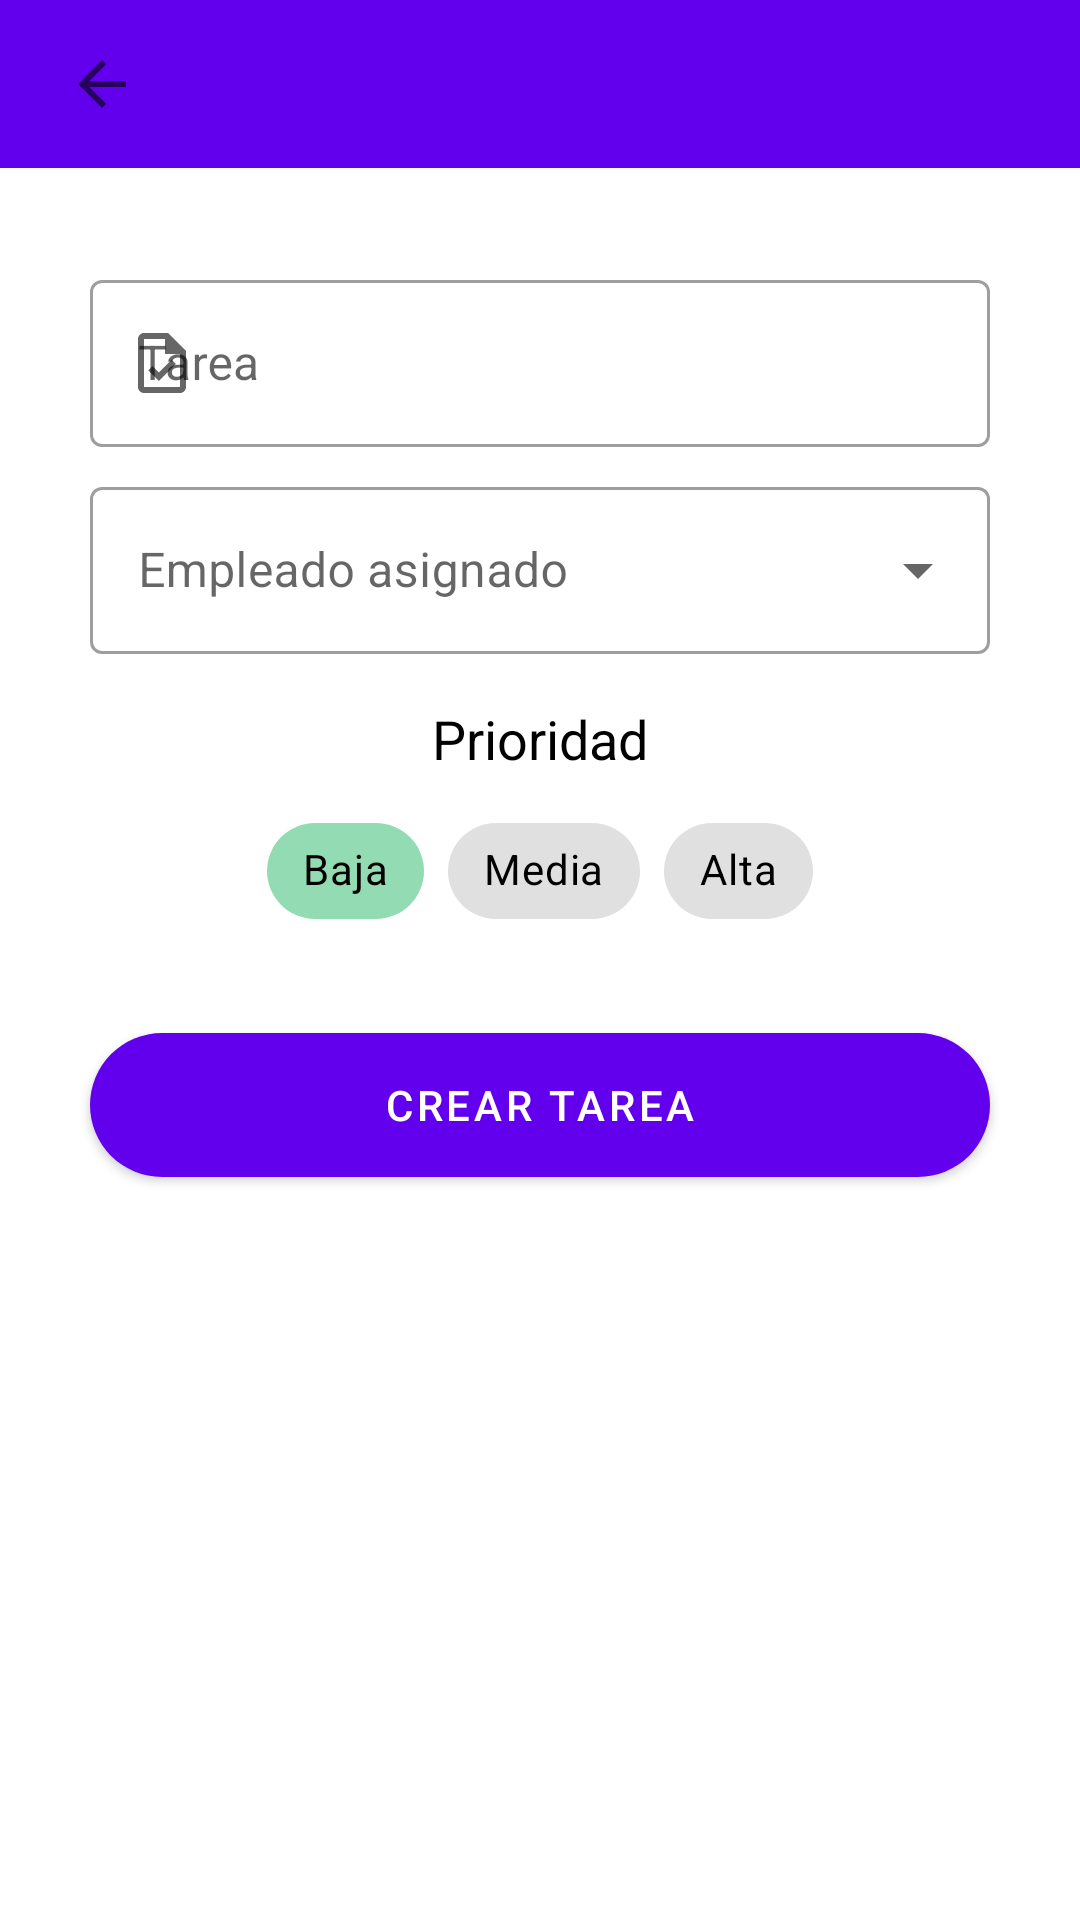

Write the Android layout XML for this screen, with the resource values it uses.
<!-- AndroidManifest.xml: application theme Theme.Taskjects -->
<!-- res/layout/aniadir_tarea_layout.xml -->
<?xml version="1.0" encoding="utf-8"?>
<LinearLayout
    xmlns:android="http://schemas.android.com/apk/res/android"
    xmlns:app="http://schemas.android.com/apk/res-auto"
    xmlns:tools="http://schemas.android.com/tools"
    android:layout_width="match_parent"
    android:layout_height="match_parent"
    android:orientation="vertical"
    tools:context=".AniadirTareaActivity"
    android:theme="@style/Theme.MaterialComponents.Light">

    
    <com.google.android.material.appbar.AppBarLayout
        android:layout_width="match_parent"
        android:layout_height="wrap_content"
        app:layout_constraintTop_toTopOf="parent">

        <include
            android:id="@+id/toolbar"
            layout="@layout/top_toolbar" />

    </com.google.android.material.appbar.AppBarLayout>
    
    <androidx.core.widget.NestedScrollView
        android:layout_width="match_parent"
        android:layout_height="match_parent"
        android:scrollbars="vertical">
        <androidx.constraintlayout.widget.ConstraintLayout
            android:id="@+id/constraintLayout"
            android:layout_width="match_parent"
            android:layout_height="match_parent"
            android:theme="@style/Theme.MaterialComponents.Light"
            app:layout_behavior="@string/appbar_scrolling_view_behavior">

            
            <com.google.android.material.textfield.TextInputLayout
                android:id="@+id/outlinedTextFieldTarea"
                style="@style/Widget.MaterialComponents.TextInputLayout.OutlinedBox"
                android:layout_width="300dp"
                android:layout_height="wrap_content"
                android:layout_marginStart="24dp"
                android:layout_marginTop="32dp"
                android:layout_marginEnd="24dp"
                android:hint="@string/tarea"
                app:layout_constraintEnd_toEndOf="parent"
                app:layout_constraintStart_toStartOf="parent"
                app:layout_constraintTop_toTopOf="parent"
                app:startIconDrawable="@drawable/ic_task_24dp">

                
                <com.google.android.material.textfield.TextInputEditText
                    android:id="@+id/etTarea"
                    android:layout_width="match_parent"
                    android:layout_height="wrap_content"
                    android:maxLength="60"
                    android:maxLines="1" />
            </com.google.android.material.textfield.TextInputLayout>
            


            <com.google.android.material.textfield.TextInputLayout
                android:id="@+id/outlinedTextFieldEmpleadosEmpresa"
                style="@style/Widget.MaterialComponents.TextInputLayout.OutlinedBox.ExposedDropdownMenu"
                android:layout_width="300dp"
                android:layout_height="wrap_content"
                android:layout_marginStart="24dp"
                android:layout_marginTop="8dp"
                android:layout_marginEnd="24dp"
                android:hint="@string/empleadoAsignado"
                app:startIconDrawable="@drawable/ic_empleado_24dp"
                app:layout_constraintEnd_toEndOf="parent"
                app:layout_constraintStart_toStartOf="parent"
                app:layout_constraintTop_toBottomOf="@+id/outlinedTextFieldTarea">

                <AutoCompleteTextView
                    android:id="@+id/atvEmpleados"
                    android:layout_width="match_parent"
                    android:layout_height="wrap_content"
                    android:editable="false"
                    android:inputType="none" />
            </com.google.android.material.textfield.TextInputLayout>

            <TextView
                android:id="@+id/textViewPrioridad"
                android:layout_width="wrap_content"
                android:layout_height="wrap_content"
                android:layout_marginStart="24dp"
                android:layout_marginTop="16dp"
                android:layout_marginEnd="24dp"
                android:textSize="18sp"
                android:textColor="@color/black"
                android:text="@string/prioridad"
                app:layout_constraintEnd_toEndOf="parent"
                app:layout_constraintStart_toStartOf="parent"
                app:layout_constraintTop_toBottomOf="@+id/outlinedTextFieldEmpleadosEmpresa" />

            <com.google.android.material.chip.ChipGroup
                android:id="@+id/chipGroupPrioridades"
                android:layout_width="wrap_content"
                android:layout_height="wrap_content"
                android:layout_marginStart="24dp"
                android:layout_marginTop="8dp"
                android:layout_marginEnd="24dp"
                app:layout_constraintEnd_toEndOf="parent"
                app:layout_constraintStart_toStartOf="parent"
                app:layout_constraintTop_toBottomOf="@+id/textViewPrioridad"
                app:singleLine="true"
                app:singleSelection="true">

                <com.google.android.material.chip.Chip
                    android:id="@+id/chipPrioBaja"
                    style="@style/Widget.MaterialComponents.Chip.Choice"
                    android:layout_width="wrap_content"
                    android:layout_height="wrap_content"
                    android:checked="true"
                    android:text="@string/prioBaja"
                    android:textColor="@color/black"
                    app:chipBackgroundColor="@color/chip_prioridad_baja" />

                <com.google.android.material.chip.Chip
                    android:id="@+id/chipPrioMedia"
                    style="@style/Widget.MaterialComponents.Chip.Choice"
                    android:layout_width="wrap_content"
                    android:layout_height="wrap_content"
                    android:text="@string/prioMedia"
                    android:textColor="@color/black"
                    app:chipBackgroundColor="@color/chip_prioridad_media" />

                <com.google.android.material.chip.Chip
                    android:id="@+id/chipPrioAlta"
                    style="@style/Widget.MaterialComponents.Chip.Choice"
                    android:layout_width="wrap_content"
                    android:layout_height="wrap_content"
                    android:text="@string/prioAlta"
                    android:textColor="@color/black"
                    app:chipBackgroundColor="@color/chip_prioridad_alta" />


            </com.google.android.material.chip.ChipGroup>



            <com.google.android.material.button.MaterialButton
                android:id="@+id/btnCrearTarea"
                style="@style/Widget.MaterialComponents.Button"
                android:layout_width="300dp"
                android:layout_height="60dp"
                android:layout_marginStart="24dp"
                android:layout_marginTop="24dp"
                android:layout_marginEnd="24dp"
                android:onClick="crearTarea"
                android:text="@string/crearTarea"
                app:cornerRadius="24dp"
                app:layout_constraintEnd_toEndOf="parent"
                app:layout_constraintStart_toStartOf="parent"
                app:layout_constraintTop_toBottomOf="@+id/chipGroupPrioridades" />



        </androidx.constraintlayout.widget.ConstraintLayout>
    </androidx.core.widget.NestedScrollView>

</LinearLayout>
<!-- res/layout/top_toolbar.xml (included above) -->
<?xml version="1.0" encoding="utf-8"?>
<com.google.android.material.appbar.MaterialToolbar
    xmlns:android="http://schemas.android.com/apk/res/android"
    xmlns:tools="http://schemas.android.com/tools"
    xmlns:app="http://schemas.android.com/apk/res-auto"

    android:id="@+id/toolbar"
    android:layout_width="match_parent"
    android:layout_height="?attr/actionBarSize"
    android:background="@color/purple_500"
    android:paddingStart="6dp"
    android:paddingEnd="16dp"
    android:theme="@style/ThemeOverlay.AppCompat.Dark.ActionBar"
    app:elevation="4dp"
    app:navigationIcon="?attr/homeAsUpIndicator"
    app:contentInsetStartWithNavigation="0dp"
    tools:ignore="UnusedAttribute"
    style="@style/Widget.App.ActionMode" />
<!-- resources referenced by this layout -->
<resources>
  <color name="black">#FF000000</color>
  <color name="purple_500">#FF6200EE</color>
  <!-- drawable ic_task_24dp (drawable) -->
  <vector xmlns:android="http://schemas.android.com/apk/res/android"
      android:width="24dp"
      android:height="24dp"
      android:viewportWidth="24"
      android:viewportHeight="24">
    <path
        android:pathData="M14,2H6C4.9,2 4.01,2.9 4.01,4L4,20c0,1.1 0.89,2 1.99,2H18c1.1,0 2,-0.9 2,-2V8L14,2zM18,20H6V4h7v5h5V20zM8.82,13.05L7.4,14.46L10.94,18l5.66,-5.66l-1.41,-1.41l-4.24,4.24L8.82,13.05z"
        android:fillColor="#000000"/>
  </vector>
  <string name="crearTarea">Crear tarea</string>
  <string name="empleadoAsignado">Empleado asignado</string>
  <string name="prioAlta">Alta</string>
  <string name="prioBaja">Baja</string>
  <string name="prioMedia">Media</string>
  <string name="prioridad">Prioridad</string>
  <string name="tarea">Tarea</string>
  <style name="Widget.App.ActionMode" parent="Widget.AppCompat.ActionMode">
          <item name="android:layout_width">match_parent</item>
          <item name="android:layout_height">?attr/actionBarSize</item>
          <item name="background">@color/black</item>
          <item name="titleTextStyle">?attr/textAppearanceHeadline6</item>
          <item name="subtitleTextStyle">?attr/textAppearanceSubtitle1</item>
          <item name="android:theme">@style/ThemeOverlay.AppCompat.Dark.ActionBar</item>
      </style>
  <style name="Theme.Taskjects" parent="Theme.MaterialComponents.DayNight.NoActionBar">
          
          <item name="colorPrimary">@color/blue_primario</item>
          <item name="colorPrimaryVariant">@color/blue_primario</item>
          <item name="colorOnPrimary">@color/white</item>
          
          <item name="colorSecondary">@color/blue_secundario</item>
          <item name="colorSecondaryVariant">@color/teal_700</item>
          <item name="colorOnSecondary">@color/black</item>
          
          <item name="android:statusBarColor" tools:targetApi="l">?attr/colorPrimaryVariant</item>
          
      </style>
  <color name="white">#FFFFFFFF</color>
  <color name="teal_700">#FF018786</color>
</resources>
